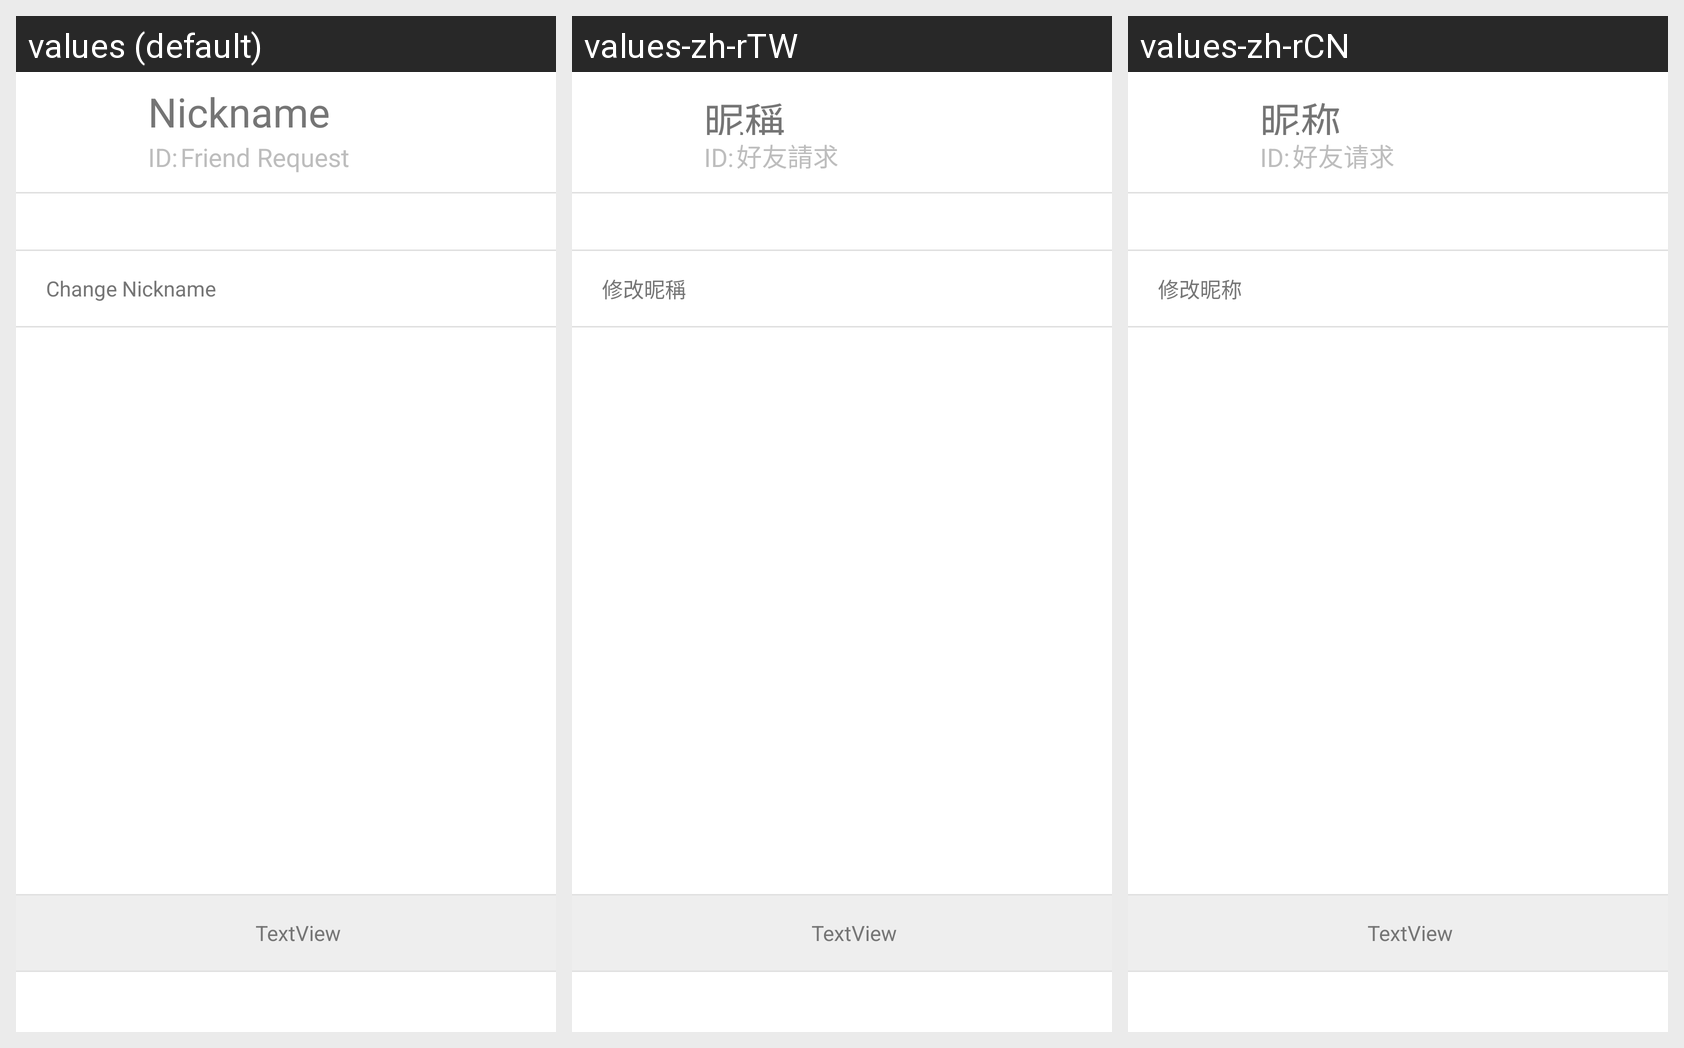

The same Android screen rendered under several of its app's locales, left to right. List the strings drawn on it with the default value and each locale's translation.
Android screen res/layout/view_user_setting.xml rendered under 3 locales, left to right: values (default), values-zh-rTW, values-zh-rCN. Device: Nexus 5 (rendered at 1080×1920; each locale shown at half size, 540×960, under a caption strip naming it); theme AppTheme.
Strings drawn on this screen, with the default value and each locale's value (text and hints the layout hard-codes, and strings that could not be matched under every locale, appear in the picture but are not listed):

friend_friend_request
  values: Friend Request
  values-zh-rTW: 好友請求
  values-zh-rCN: 好友请求

setting_id_text
  values: ID:
  values-zh-rTW: ID:
  values-zh-rCN: ID:

login_nickname
  values: Nickname
  values-zh-rTW: 昵稱
  values-zh-rCN: 昵称

setting_change_nickname
  values: Change Nickname
  values-zh-rTW: 修改昵稱
  values-zh-rCN: 修改昵称
